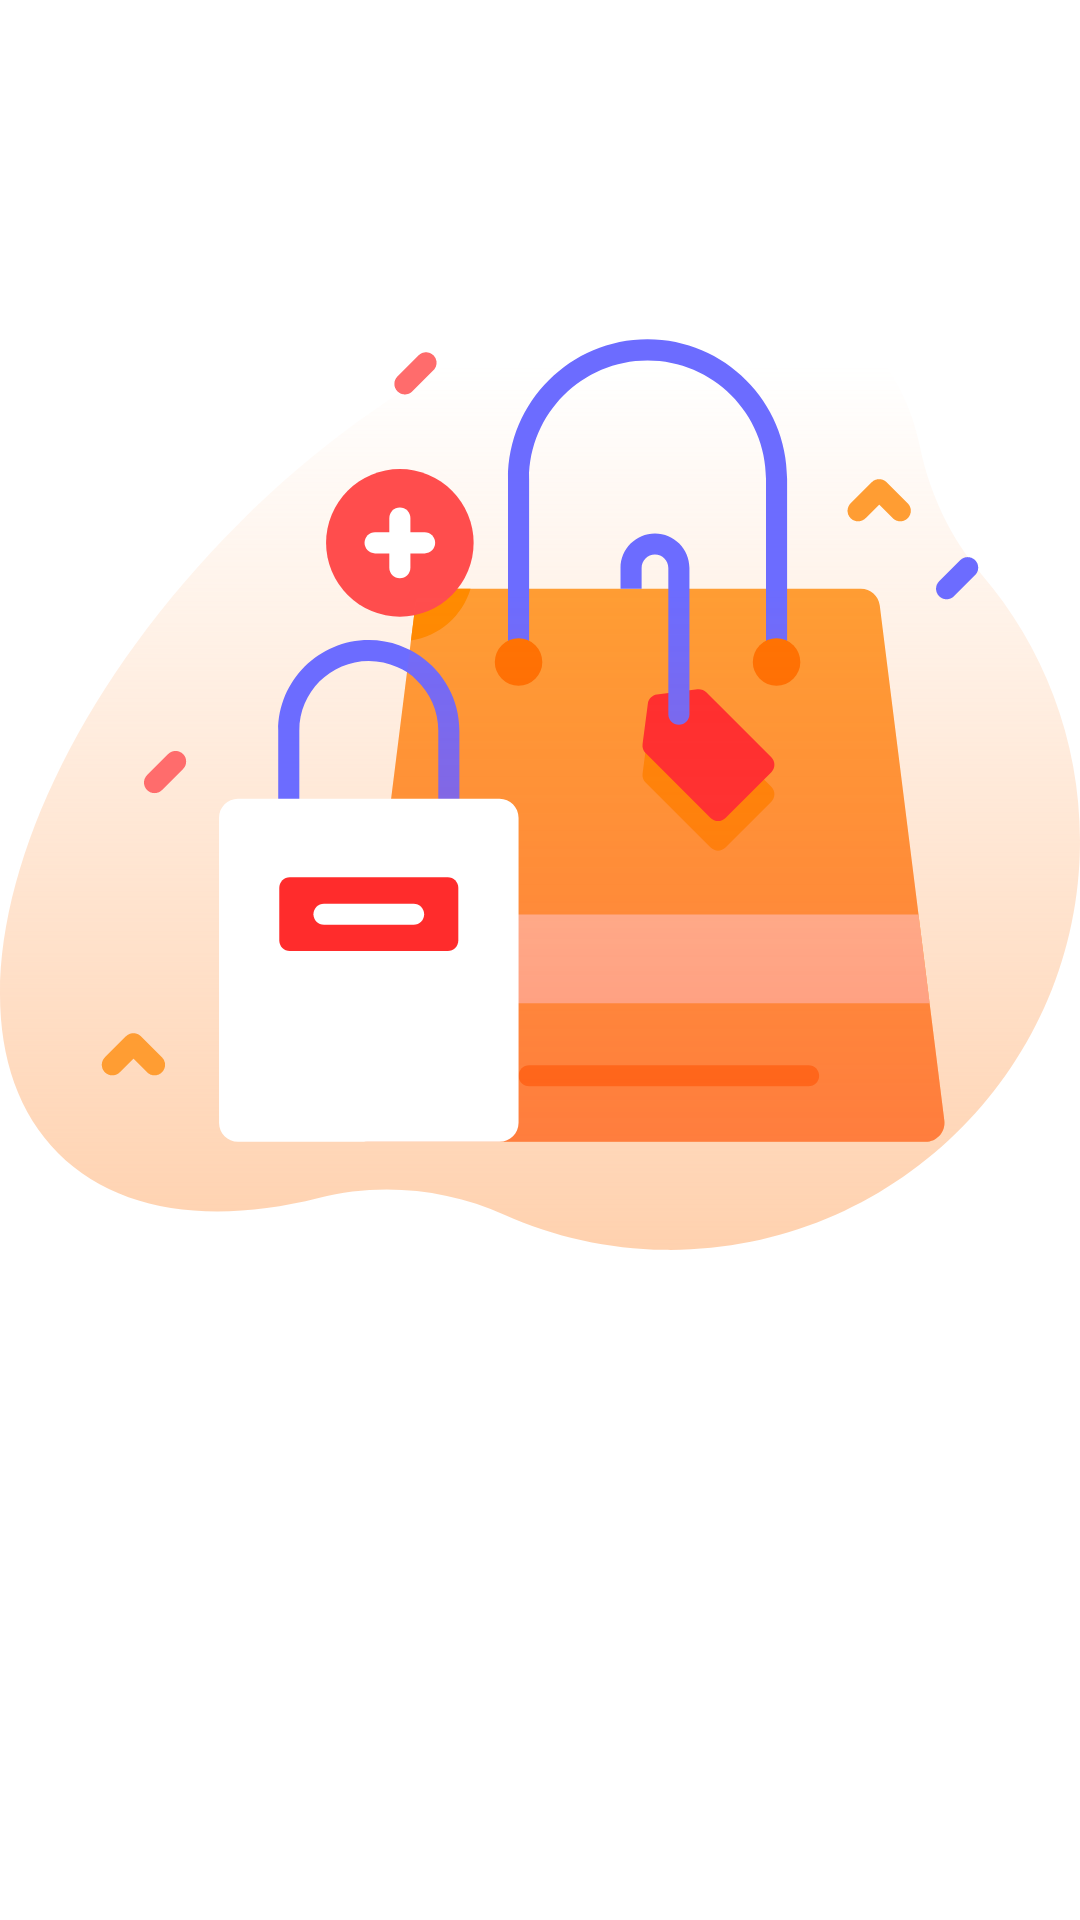

Reconstruct the res/layout file that produces this screen, plus the resources it refers to.
<!-- AndroidManifest.xml: activity theme Theme.EshopApp.NoActionBar -->
<!-- res/layout/activity_splash.xml -->
<?xml version="1.0" encoding="utf-8"?>
<RelativeLayout xmlns:android="http://schemas.android.com/apk/res/android"
    xmlns:app="http://schemas.android.com/apk/res-auto"
    xmlns:tools="http://schemas.android.com/tools"
    android:layout_width="match_parent"
    android:layout_height="match_parent"
    android:layout_marginLeft="50dp"
    android:layout_marginTop="150dp"
    android:layout_marginRight="50dp"
    android:layout_marginBottom="150dp"

    tools:context=".SplashActivity">


    <ImageView
        android:id="@+id/logImage"
        android:layout_width="wrap_content"
        android:layout_height="wrap_content"
        android:src="@drawable/ic_shopping_bag" />

</RelativeLayout>
<!-- resources referenced by this layout -->
<resources>
  <!-- drawable ic_shopping_bag: vector/xml drawable (drawable, 7104 chars, omitted) -->
  <style name="Theme.EshopApp.NoActionBar">
          <item name="windowActionBar">false</item>
          <item name="windowNoTitle">true</item>
      </style>
</resources>
